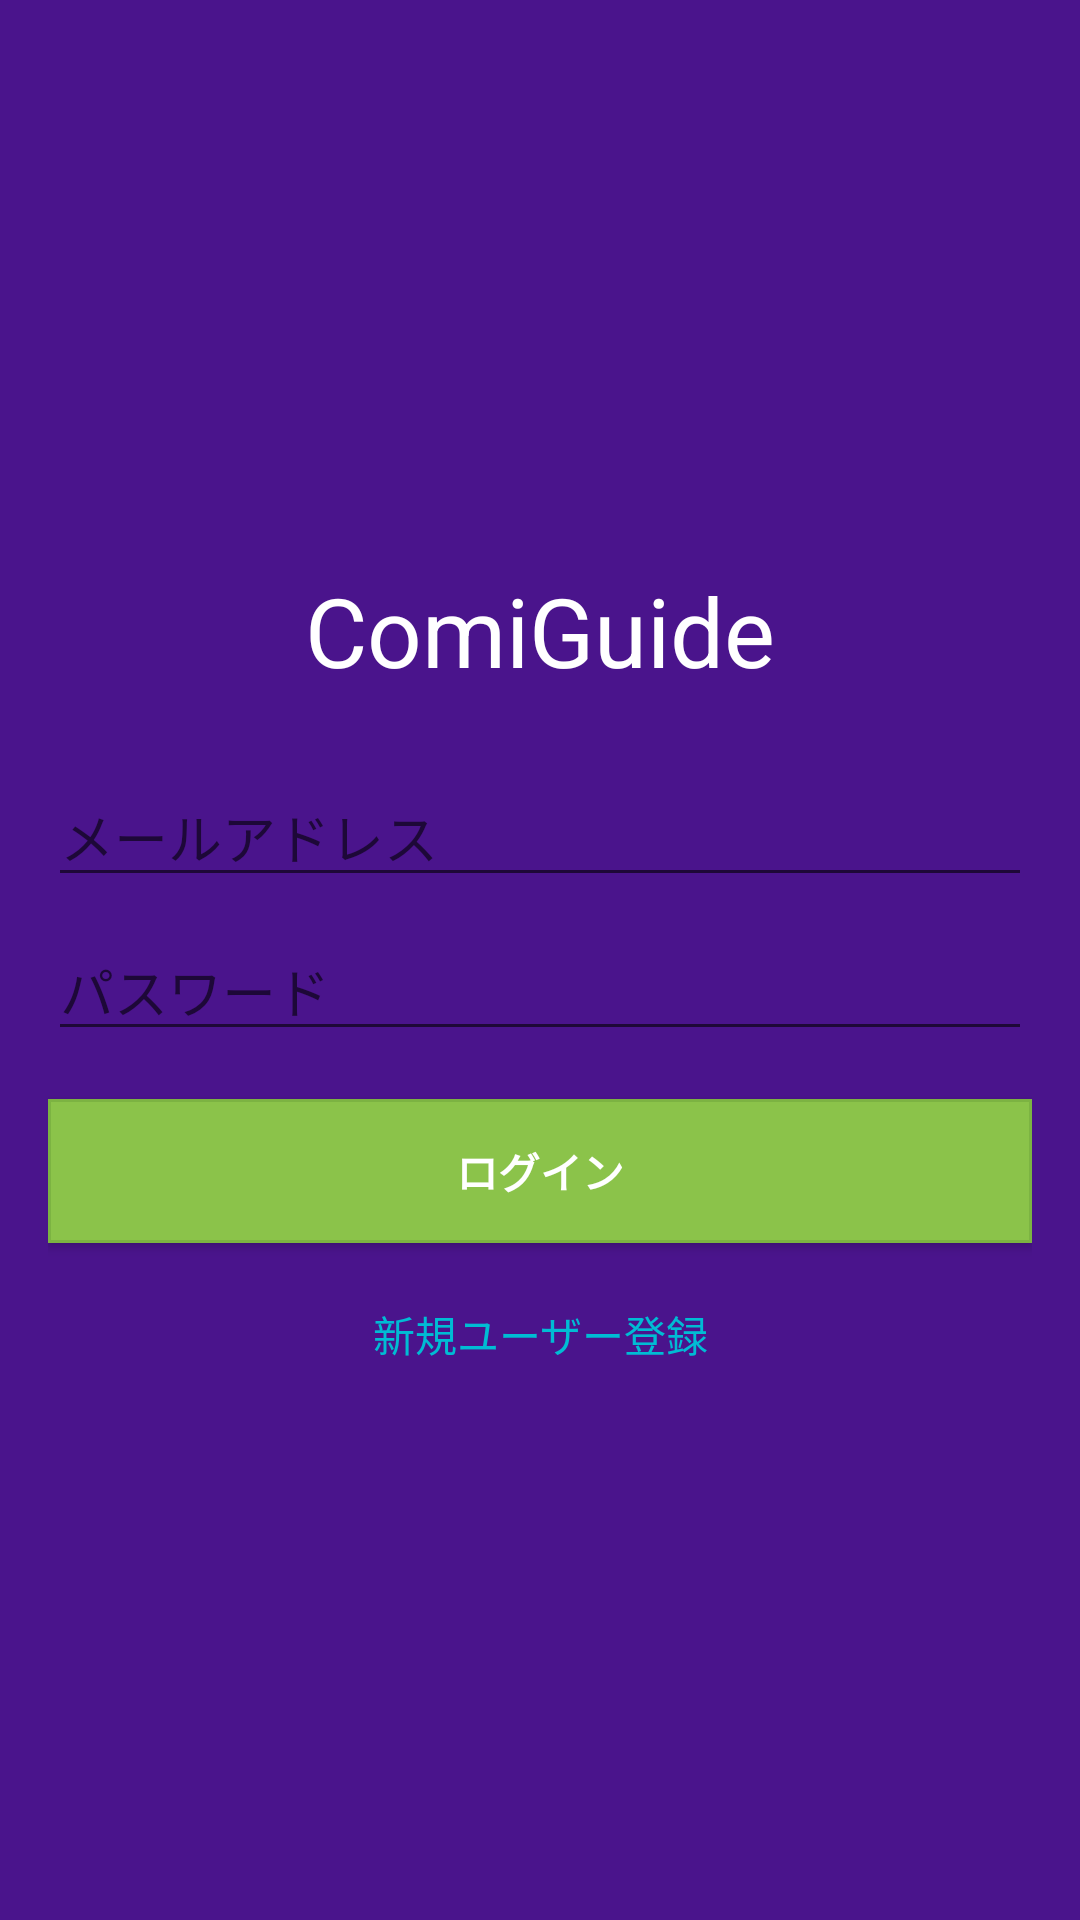

The Android layout XML behind this screen, and the referenced resources:
<!-- AndroidManifest.xml: application theme AppTheme -->
<!-- res/layout/activity_login.xml -->
<LinearLayout
    xmlns:android="http://schemas.android.com/apk/res/android"
    xmlns:tools="http://schemas.android.com/tools"
    android:layout_width="match_parent"
    android:layout_height="match_parent"
    android:gravity="center_horizontal"
    android:orientation="vertical"
    android:background="@color/colorPrimaryDark"
    tools:context="net.example.comiguide.activity.LoginActivity">

    
    <ProgressBar
        android:id="@+id/login_progress"
        style="?android:attr/progressBarStyleLarge"
        android:layout_width="wrap_content"
        android:layout_height="wrap_content"
        android:layout_gravity="center_vertical"
        android:visibility="gone" />

    <ScrollView
        android:id="@+id/login_form"
        android:layout_width="match_parent"
        android:layout_height="match_parent"
        android:padding="16dp">

        <LinearLayout
            android:id="@+id/email_login_form"
            android:layout_width="match_parent"
            android:layout_height="wrap_content"
            android:layout_gravity="center_vertical"
            android:orientation="vertical">

            <TextView
                android:layout_width="match_parent"
                android:layout_height="wrap_content"
                android:padding="8dp"
                android:textSize="32dp"
                android:textAppearance="?android:attr/textAppearanceLarge"
                android:gravity="center_horizontal"
                android:textColor="#fff"
                android:text="@string/app_name" />

            <AutoCompleteTextView
                style="@style/AppTheme.LoginEditText"
                android:id="@+id/email"
                android:layout_width="match_parent"
                android:layout_height="wrap_content"
                android:layout_marginTop="16dp"
                android:hint="@string/prompt_email"
                android:inputType="textEmailAddress"
                android:maxLines="1"
                android:singleLine="true" />

            <EditText
                style="@style/AppTheme.LoginEditText"
                android:id="@+id/password"
                android:layout_width="match_parent"
                android:layout_height="wrap_content"
                android:layout_marginTop="8dp"
                android:hint="@string/prompt_password"
                android:imeActionLabel="@string/action_sign_in_short"
                android:imeOptions="actionUnspecified"
                android:inputType="textPassword"
                android:maxLines="1"
                android:singleLine="true" />

            <Button
                style="@style/AppTheme.Button"
                android:id="@+id/email_sign_in_button"
                android:layout_width="match_parent"
                android:layout_height="wrap_content"
                android:layout_marginTop="16dp"
                android:text="@string/action_sign_in"
                android:textStyle="bold" />

            <TextView
                android:id="@+id/sign_up"
                android:layout_width="match_parent"
                android:layout_height="wrap_content"
                android:layout_marginTop="16dp"
                android:padding="4dp"
                android:gravity="center_horizontal"
                android:clickable="true"
                android:text="@string/action_sign_up"
                android:textColor="@color/colorAccent"/>
        </LinearLayout>
    </ScrollView>

</LinearLayout>
<!-- resources referenced by this layout -->
<resources>
  <color name="colorAccent">#00bcd4</color>
  <color name="colorPrimaryDark">#4a148c</color>
  <string name="action_sign_in">ログイン</string>
  <string name="action_sign_in_short">ログイン</string>
  <string name="action_sign_up">新規ユーザー登録</string>
  <string name="app_name">ComiGuide</string>
  <string name="prompt_email">メールアドレス</string>
  <string name="prompt_password">パスワード</string>
  <style name="AppTheme.Button" parent="android:Widget.Button">
          <item name="android:background">@drawable/app_theme_button</item>
          <item name="android:textColor">#fff</item>
      </style>
  <style name="AppTheme" parent="Theme.AppCompat.Light.DarkActionBar">
          <item name="android:actionBarStyle">@style/ActionBar</item>
      </style>
  <!-- drawable app_theme_button (drawable) -->
  <?xml version="1.0" encoding="utf-8" ?>
  <selector xmlns:android="http://schemas.android.com/apk/res/android">
      <item android:state_pressed="true" >
          <shape>
              <solid
                  android:color="#7CB342" />
              <stroke
                  android:width="1dp"
                  android:color="#7CB342" />
              <padding
                  android:left="8dp"
                  android:top="8dp"
                  android:right="8dp"
                  android:bottom="8dp" />
          </shape>
      </item>
      <item>
          <shape>
              <solid
                  android:color="#8BC34A"/>
              <stroke
                  android:width="1dp"
                  android:color="#7CB342" />
              <padding
                  android:left="8dp"
                  android:top="8dp"
                  android:right="8dp"
                  android:bottom="8dp" />
          </shape>
      </item>
  </selector>
  <style name="ActionBar" parent="Theme.AppCompat.Light.DarkActionBar">
          <item name="android:background">#9C27B0</item>
          <item name="android:textColorPrimary">#fff</item>
      </style>
</resources>
